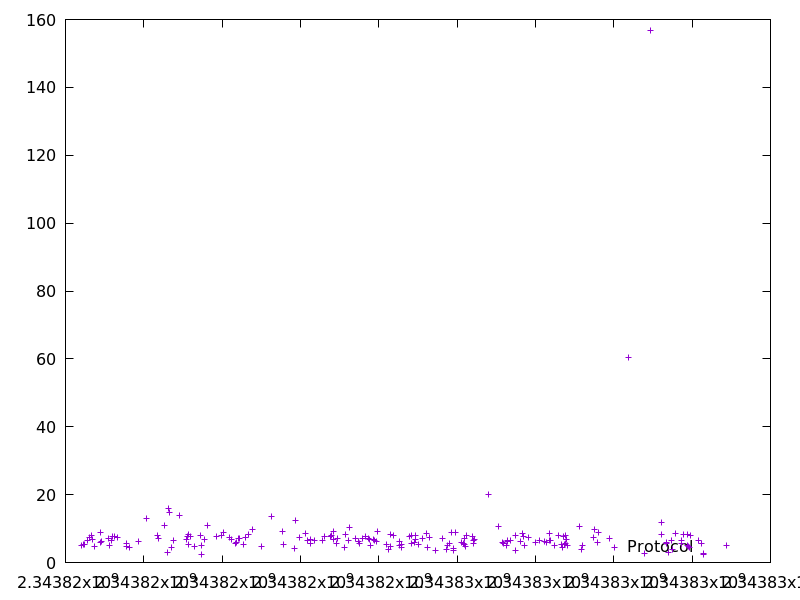

Source data for this figure (header and first rows):
2343816409.981899, 5.138491999999999
2343816459, 5.455
2343816494, 5.244
2343816556, 6.594
2343816617, 7.362
2343816665, 7.899
2343816698, 6.869
2343816746, 4.688
2343816890, 6.066
2343816900, 8.766
2343816921, 6.087
2343817093, 7.096
2343817135, 5.165
2343817167, 6.509
2343817197, 7.704
2343817238, 7.734
2343817319, 7.378
2343817545, 4.818
2343817568, 5.608
2343817640, 4.373
2343817869, 6.276
2343818078, 13.08
2343818339, 8.082
2343818364, 7.181
2343818515, 10.82
2343818599, 3.022
2343818622, 15.98
2343818667, 14.77
2343818697, 4.53
2343818748, 6.417
2343818900, 13.84
2343819079, 6.844
2343819119, 7.578
2343819139, 8.378
2343819149, 5.266
2343819203, 7.741
2343819297, 4.808
2343819457, 8.071
2343819476, 5.095
2343819478, 2.277
2343819548, 6.905
2343819627, 11.04
2343819845, 7.822
2343819990, 8.04
2343820035, 8.729
2343820192, 7.276
2343820235, 6.683
2343820329, 5.745
2343820374, 6.001
2343820406, 7.052
2343820453, 7.005
2343820547, 5.178
2343820599, 7.476
2343820679, 8.286
2343820767, 9.809
2343821017, 4.741
2343821268, 13.47
2343821543, 9.289
2343821571, 5.321
2343821851, 4.294
2343821870, 12.56
... 133 more rows
